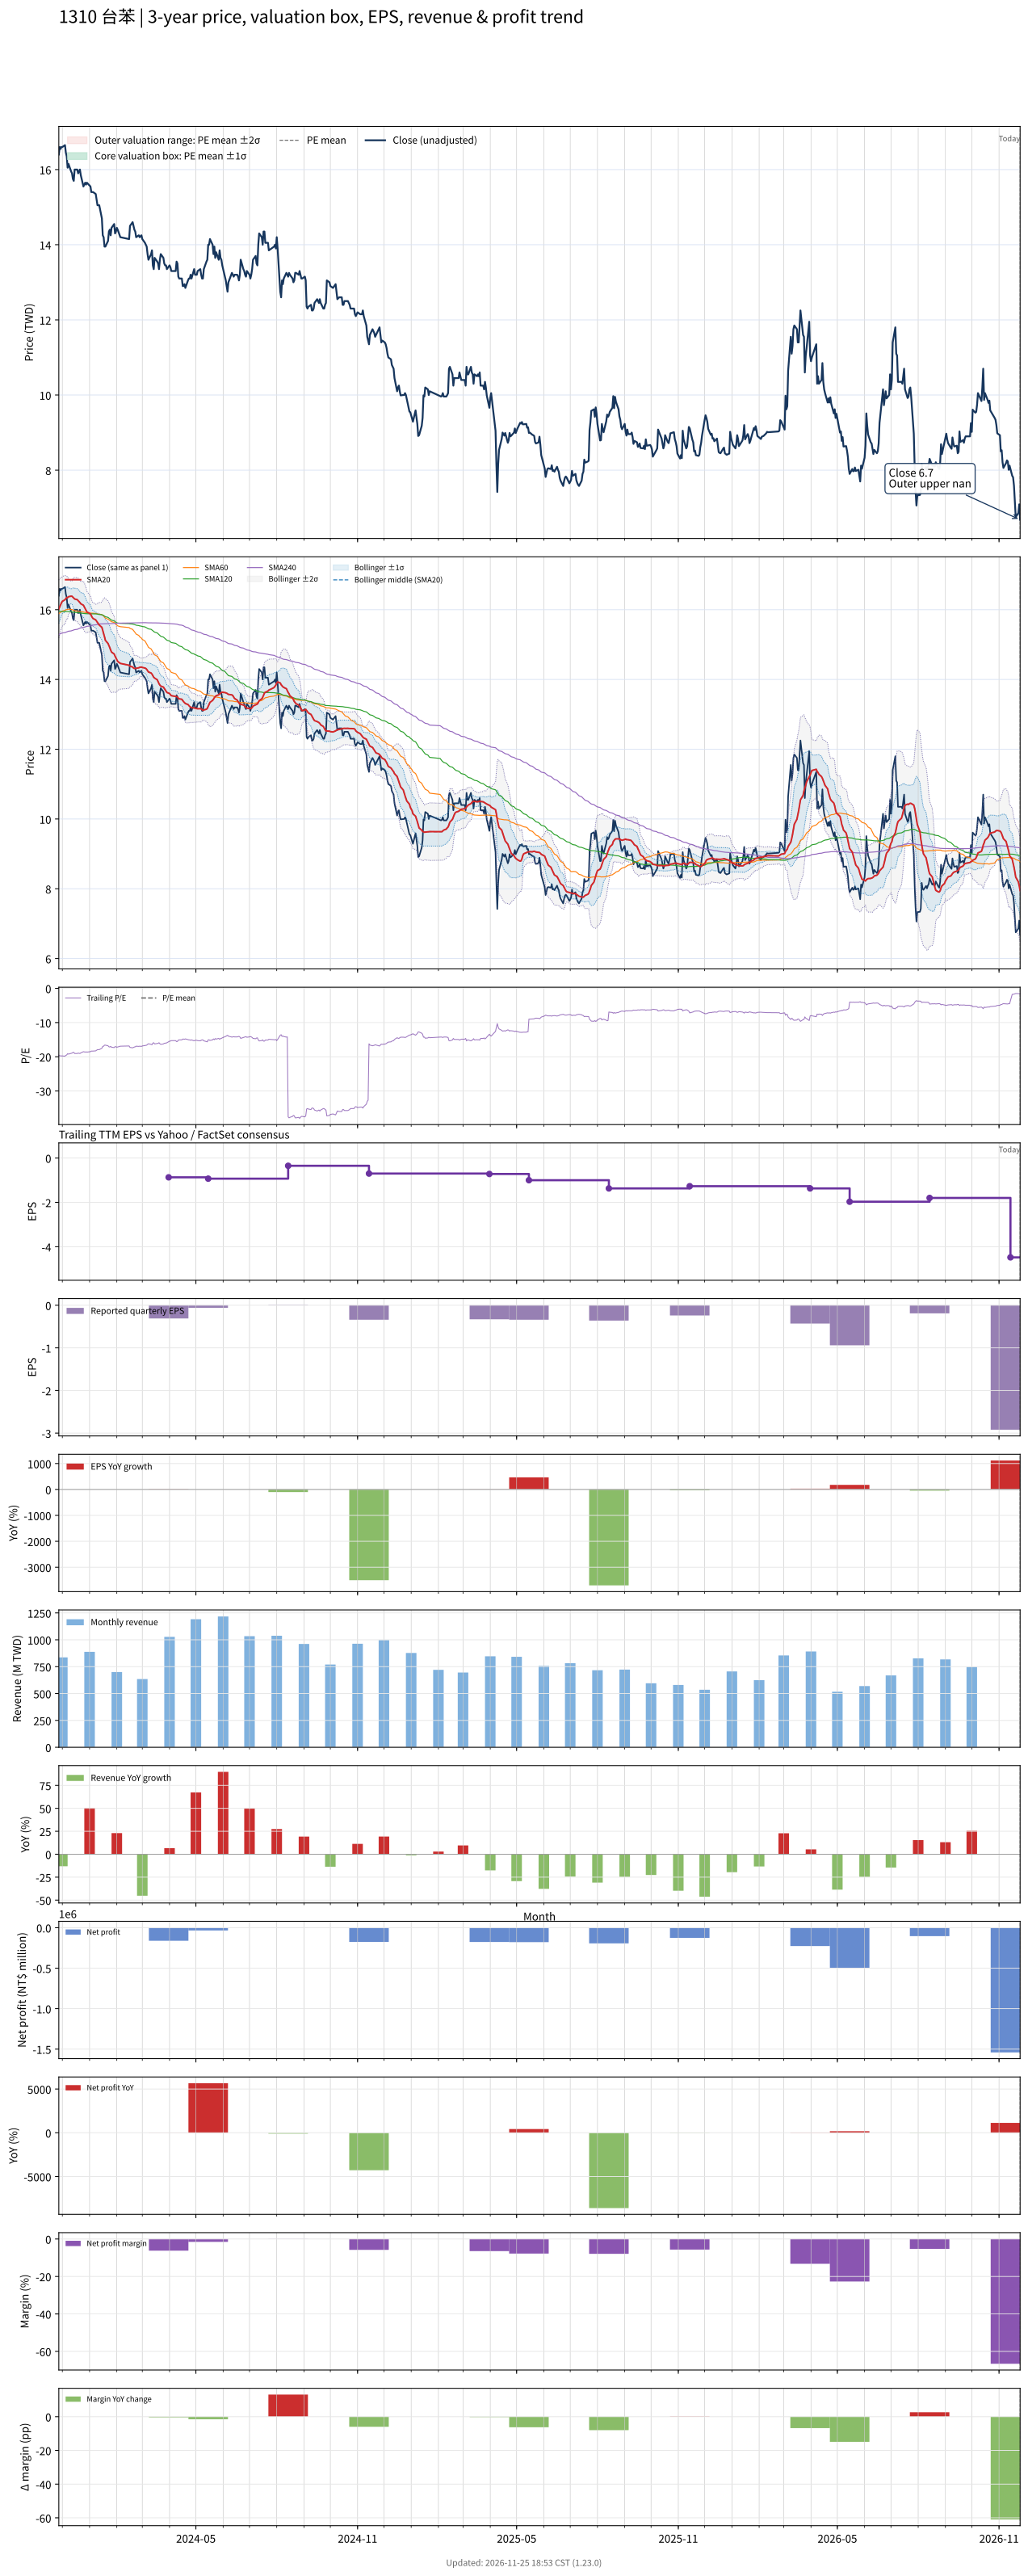

The file beside this chart, header and first rows:
# chart-version: skill-stock-dynamic-val…
date, close, available_date, period_end, eps, ttm_eps, pe, pe_mean, pe_std, price_m2, price_m1, price_mean, price_p1, price_p2, forward_eps, forward_pe, forward_pe_mean, forward_pe_std, forward_price_m2, forward_price_m1, forward_price_mean, forward_price_p1, forward_price_p2, sma20
2023-11-27, 16.4, 2023-11-14, 2023-09-30, 0.01, -0.84, -19.52, , , , , , , , , , , , , , , , , 16.02
2023-11-28, 16.6, 2023-11-14, 2023-09-30, 0.01, -0.84, -19.76, , , , , , , , , , , , , , , , , 16.08
2023-11-29, 16.55, 2023-11-14, 2023-09-30, 0.01, -0.84, -19.7, , , , , , , , , , , , , , , , , 16.14
2023-11-30, 16.6, 2023-11-14, 2023-09-30, 0.01, -0.84, -19.76, , , , , , , , , , , , , , , , , 16.2
2023-12-01, 16.6, 2023-11-14, 2023-09-30, 0.01, -0.84, -19.76, , , , , , , , , , , , , , , , , 16.24
2023-12-04, 16.65, 2023-11-14, 2023-09-30, 0.01, -0.84, -19.82, , , , , , , , , , , , , , , , , 16.29
2023-12-05, 16.45, 2023-11-14, 2023-09-30, 0.01, -0.84, -19.58, , , , , , , , , , , , , , , , , 16.32
2023-12-06, 16.35, 2023-11-14, 2023-09-30, 0.01, -0.84, -19.46, , , , , , , , , , , , , , , , , 16.35
2023-12-07, 16.05, 2023-11-14, 2023-09-30, 0.01, -0.84, -19.11, , , , , , , , , , , , , , , , , 16.34
2023-12-08, 16.15, 2023-11-14, 2023-09-30, 0.01, -0.84, -19.23, , , , , , , , , , , , , , , , , 16.37
2023-12-11, 15.95, 2023-11-14, 2023-09-30, 0.01, -0.84, -18.99, , , , , , , , , , , , , , , , , 16.39
2023-12-12, 15.9, 2023-11-14, 2023-09-30, 0.01, -0.84, -18.93, , , , , , , , , , , , , , , , , 16.39
2023-12-13, 15.75, 2023-11-14, 2023-09-30, 0.01, -0.84, -18.75, , , , , , , , , , , , , , , , , 16.36
2023-12-14, 15.7, 2023-11-14, 2023-09-30, 0.01, -0.84, -18.69, , , , , , , , , , , , , , , , , 16.32
2023-12-15, 16, 2023-11-14, 2023-09-30, 0.01, -0.84, -19.05, , , , , , , , , , , , , , , , , 16.31
2023-12-18, 16, 2023-11-14, 2023-09-30, 0.01, -0.84, -19.05, , , , , , , , , , , , , , , , , 16.29
2023-12-19, 15.9, 2023-11-14, 2023-09-30, 0.01, -0.84, -18.93, , , , , , , , , , , , , , , , , 16.26
2023-12-20, 15.95, 2023-11-14, 2023-09-30, 0.01, -0.84, -18.99, , , , , , , , , , , , , , , , , 16.23
2023-12-21, 16, 2023-11-14, 2023-09-30, 0.01, -0.84, -19.05, , , , , , , , , , , , , , , , , 16.2
2023-12-22, 15.85, 2023-11-14, 2023-09-30, 0.01, -0.84, -18.87, , , , , , , , , , , , , , , , , 16.17
2023-12-25, 15.55, 2023-11-14, 2023-09-30, 0.01, -0.84, -18.51, , , , , , , , , , , , , , , , , 16.13
2023-12-26, 15.6, 2023-11-14, 2023-09-30, 0.01, -0.84, -18.57, , , , , , , , , , , , , , , , , 16.08
2023-12-27, 15.65, 2023-11-14, 2023-09-30, 0.01, -0.84, -18.63, , , , , , , , , , , , , , , , , 16.03
2023-12-28, 15.6, 2023-11-14, 2023-09-30, 0.01, -0.84, -18.57, , , , , , , , , , , , , , , , , 15.98
2023-12-29, 15.65, 2023-11-14, 2023-09-30, 0.01, -0.84, -18.63, , , , , , , , , , , , , , , , , 15.94
2024-01-02, 15.55, 2023-11-14, 2023-09-30, 0.01, -0.84, -18.51, , , , , , , , , , , , , , , , , 15.88
2024-01-03, 15.4, 2023-11-14, 2023-09-30, 0.01, -0.84, -18.33, , , , , , , , , , , , , , , , , 15.83
2024-01-04, 15.4, 2023-11-14, 2023-09-30, 0.01, -0.84, -18.33, , , , , , , , , , , , , , , , , 15.78
2024-01-05, 15.4, 2023-11-14, 2023-09-30, 0.01, -0.84, -18.33, , , , , , , , , , , , , , , , , 15.75
2024-01-08, 15.35, 2023-11-14, 2023-09-30, 0.01, -0.84, -18.27, , , , , , , , , , , , , , , , , 15.71
2024-01-09, 15.2, 2023-11-14, 2023-09-30, 0.01, -0.84, -18.1, , , , , , , , , , , , , , , , , 15.67
2024-01-10, 15.05, 2023-11-14, 2023-09-30, 0.01, -0.84, -17.92, , , , , , , , , , , , , , , , , 15.63
2024-01-11, 15.05, 2023-11-14, 2023-09-30, 0.01, -0.84, -17.92, , , , , , , , , , , , , , , , , 15.59
2024-01-12, 15.05, 2023-11-14, 2023-09-30, 0.01, -0.84, -17.92, , , , , , , , , , , , , , , , , 15.56
2024-01-15, 14.7, 2023-11-14, 2023-09-30, 0.01, -0.84, -17.5, , , , , , , , , , , , , , , , , 15.49
2024-01-16, 14.25, 2023-11-14, 2023-09-30, 0.01, -0.84, -16.96, , , , , , , , , , , , , , , , , 15.41
2024-01-17, 14.2, 2023-11-14, 2023-09-30, 0.01, -0.84, -16.9, , , , , , , , , , , , , , , , , 15.32
2024-01-18, 13.95, 2023-11-14, 2023-09-30, 0.01, -0.84, -16.61, , , , , , , , , , , , , , , , , 15.22
2024-01-19, 13.95, 2023-11-14, 2023-09-30, 0.01, -0.84, -16.61, , , , , , , , , , , , , , , , , 15.12
2024-01-22, 14.1, 2023-11-14, 2023-09-30, 0.01, -0.84, -16.79, , , , , , , , , , , , , , , , , 15.03
2024-01-23, 14.35, 2023-11-14, 2023-09-30, 0.01, -0.84, -17.08, , , , , , , , , , , , , , , , , 14.97
2024-01-24, 14.4, 2023-11-14, 2023-09-30, 0.01, -0.84, -17.14, , , , , , , , , , , , , , , , , 14.91
2024-01-25, 14.25, 2023-11-14, 2023-09-30, 0.01, -0.84, -16.96, , , , , , , , , , , , , , , , , 14.84
2024-01-26, 14.45, 2023-11-14, 2023-09-30, 0.01, -0.84, -17.2, , , , , , , , , , , , , , , , , 14.79
2024-01-29, 14.55, 2023-11-14, 2023-09-30, 0.01, -0.84, -17.32, , , , , , , , , , , , , , , , , 14.73
2024-01-30, 14.3, 2023-11-14, 2023-09-30, 0.01, -0.84, -17.02, , , , , , , , , , , , , , , , , 14.67
2024-01-31, 14.35, 2023-11-14, 2023-09-30, 0.01, -0.84, -17.08, , , , , , , , , , , , , , , , , 14.62
2024-02-01, 14.45, 2023-11-14, 2023-09-30, 0.01, -0.84, -17.2, , , , , , , , , , , , , , , , , 14.57
2024-02-02, 14.4, 2023-11-14, 2023-09-30, 0.01, -0.84, -17.14, , , , , , , , , , , , , , , , , 14.52
2024-02-05, 14.2, 2023-11-14, 2023-09-30, 0.01, -0.84, -16.9, , , , , , , , , , , , , , , , , 14.46
2024-02-15, 14.15, 2023-11-14, 2023-09-30, 0.01, -0.84, -16.85, , , , , , , , , , , , , , , , , 14.41
2024-02-16, 14.5, 2023-11-14, 2023-09-30, 0.01, -0.84, -17.26, , , , , , , , , , , , , , , , , 14.38
2024-02-19, 14.6, 2023-11-14, 2023-09-30, 0.01, -0.84, -17.38, , , , , , , , , , , , , , , , , 14.36
2024-02-20, 14.5, 2023-11-14, 2023-09-30, 0.01, -0.84, -17.26, , , , , , , , , , , , , , , , , 14.33
2024-02-21, 14.4, 2023-11-14, 2023-09-30, 0.01, -0.84, -17.14, , , , , , , , , , , , , , , , , 14.31
2024-02-22, 14.35, 2023-11-14, 2023-09-30, 0.01, -0.84, -17.08, , , , , , , , , , , , , , , , , 14.32
2024-02-23, 14.2, 2023-11-14, 2023-09-30, 0.01, -0.84, -16.9, , , , , , , , , , , , , , , , , 14.32
2024-02-26, 14.25, 2023-11-14, 2023-09-30, 0.01, -0.84, -16.96, , , , , , , , , , , , , , , , , 14.34
2024-02-27, 14.2, 2023-11-14, 2023-09-30, 0.01, -0.84, -16.9, , , , , , , , , , , , , , , , , 14.35
... 667 more rows
